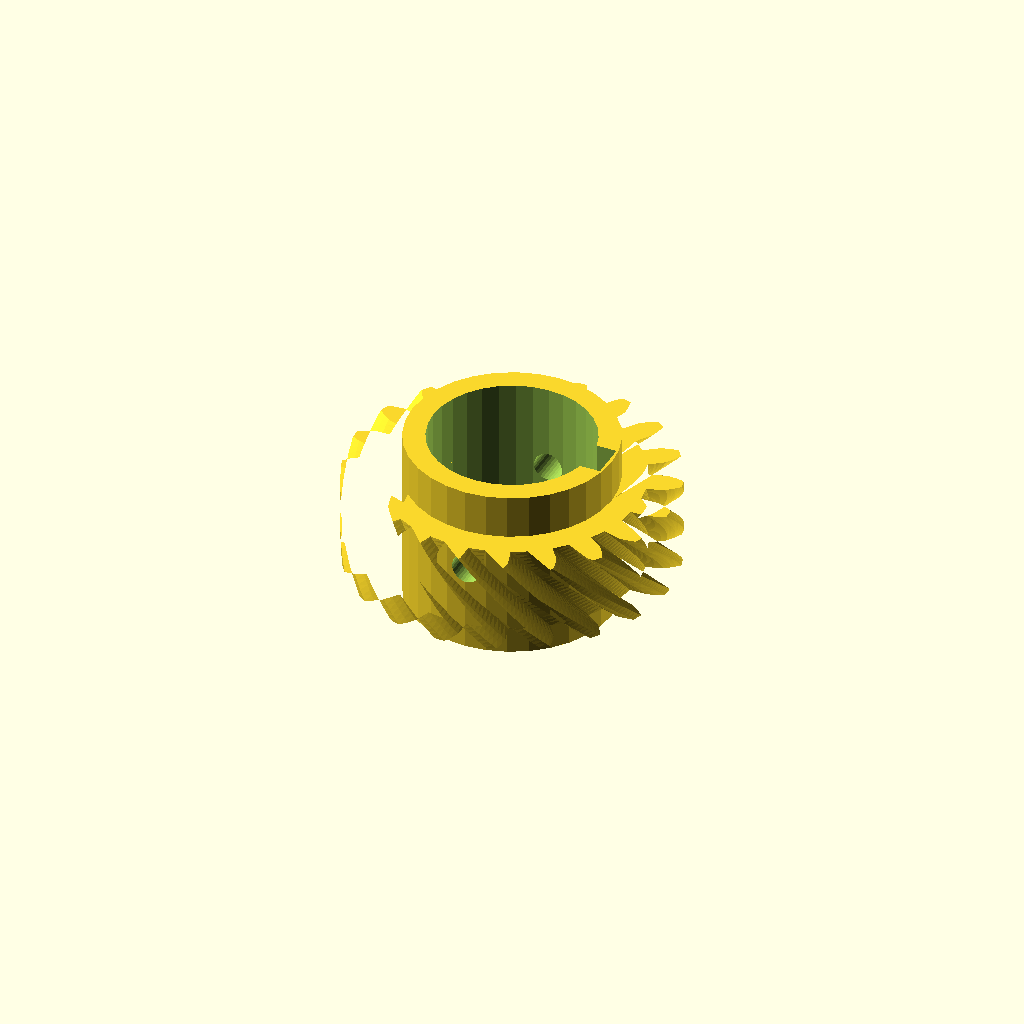
Cell 1: the model at its default parameters.
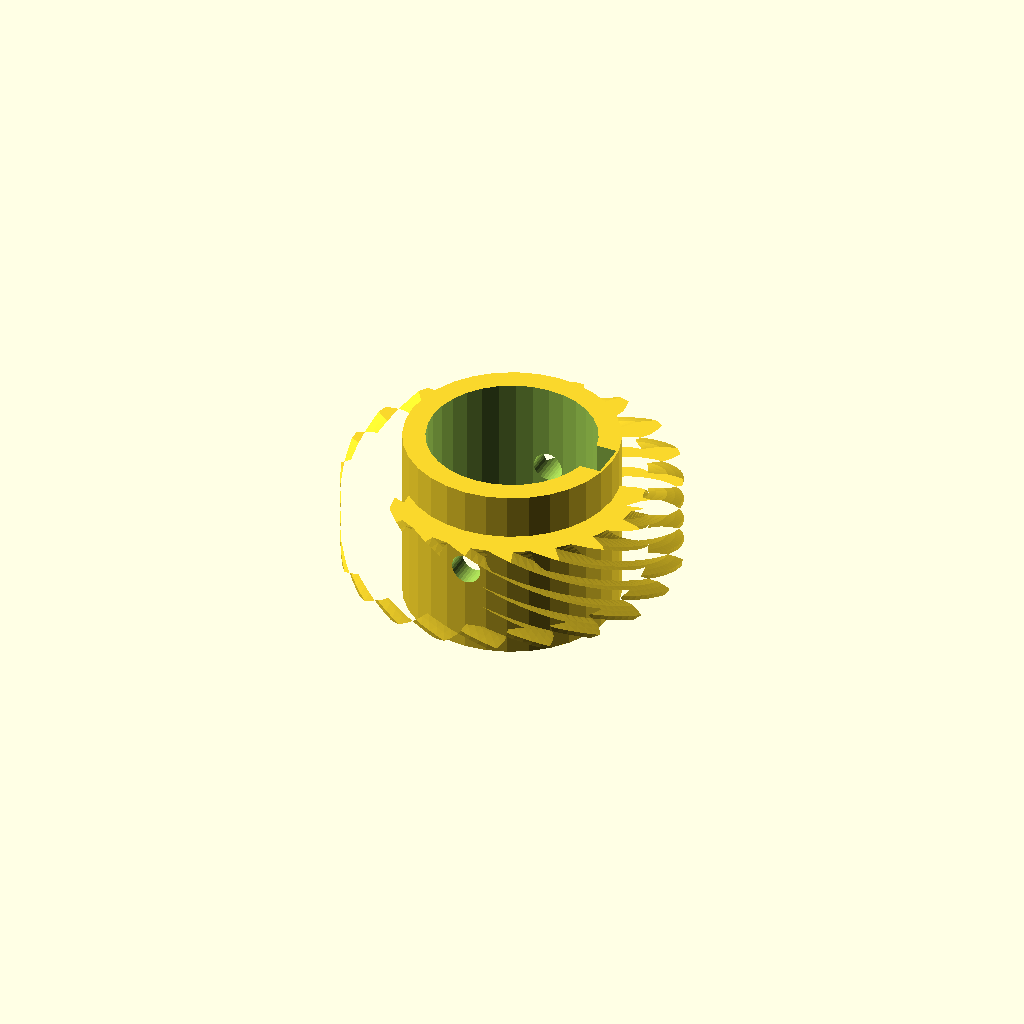
Cell 2 — helix set to 70, the other parameters unchanged.
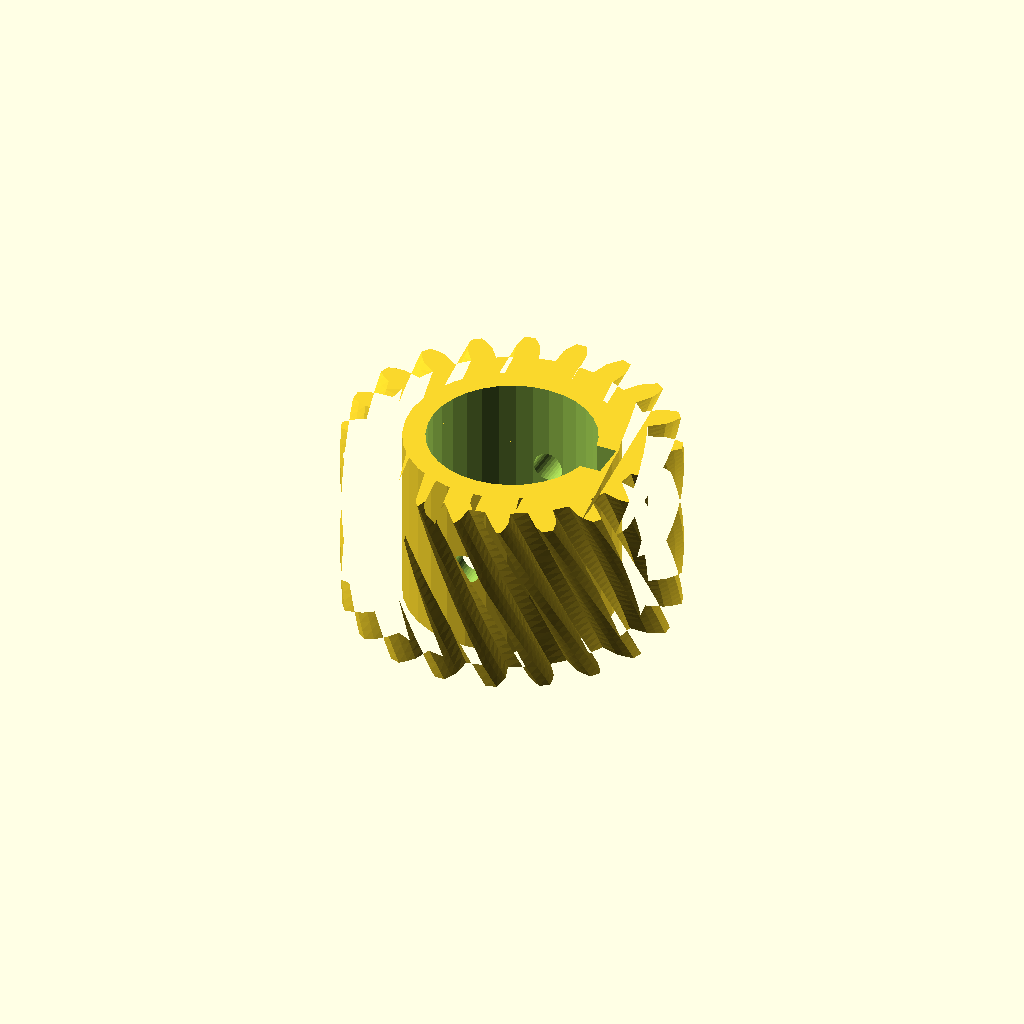
Cell 3: rim_w = 24 (everything else at default).
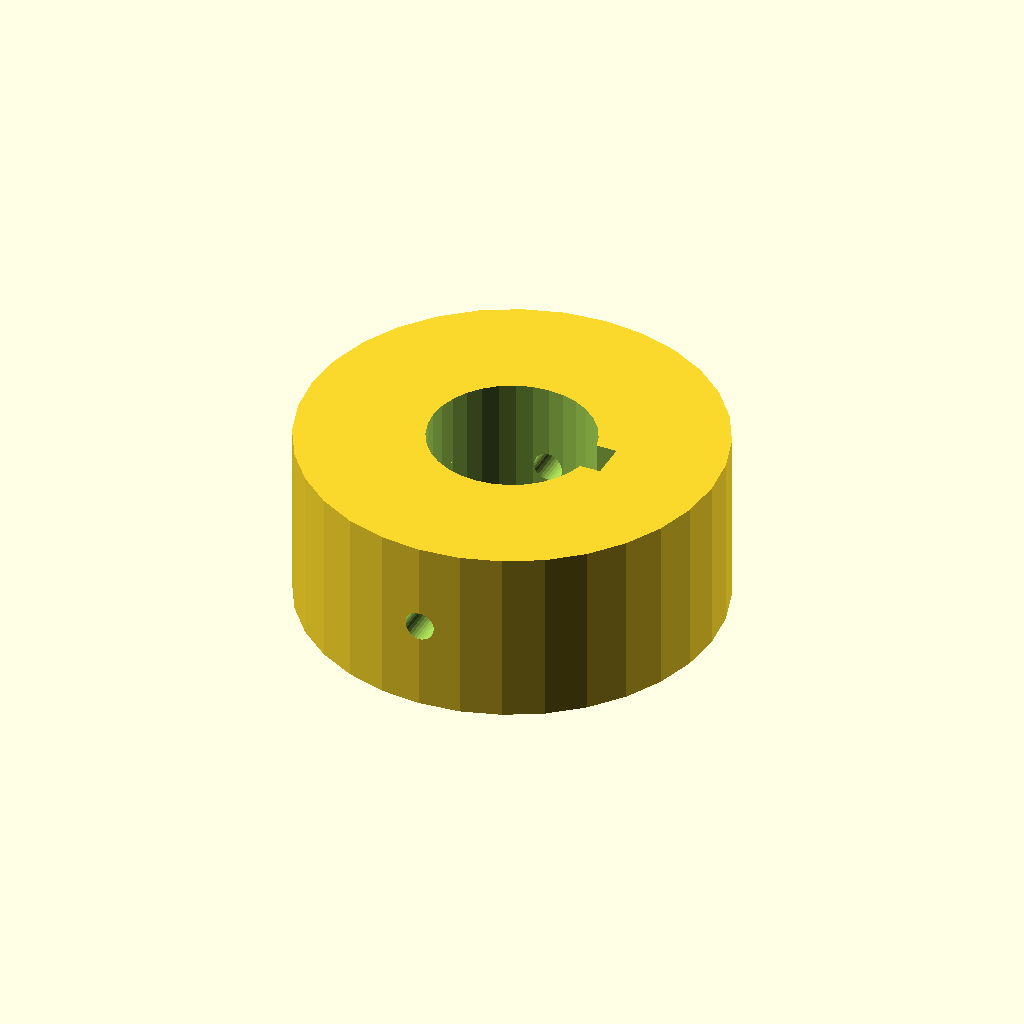
Cell 4: hub_r = 28.22 (everything else at default).
One fixed orthographic camera (rotation 55°, 0°, 25°; colour scheme Cornfield) for every cell.
Source of the model, optional_data/data/gen3/wormwheels/part_0021.scad:
$fn = 32;

// ----------------------------------------------------------------------
// Worm wheel: z20 module 2, 35 degree helix, 24 mm hub
// ----------------------------------------------------------------------

// --- parameters (mm) ---
gear_module = 2;          // tooth module
teeth = 20;               // tooth count
helix = 35;               // helix angle of the rim
rim_w = 12;               // rim width
hub_r = 14.11;            // hub radius
hub_h = 24;               // hub height
bore_d = 22.23;           // hub bore
key_w = 5;                // keyway width
key_depth = 2.5;          // keyway depth
screw_d = 4;              // set screw thread

rim_profile = [[17.424, -1.631], [19.832, -1.598], [20.912, -1.227], [21.989, -0.695], [21.989, 0.695], [20.912, 1.227], [19.832, 1.598], [17.424, 1.631], [17.075, 3.833], [19.355, 4.609], [20.268, 5.295], [21.128, 6.134], [20.698, 7.456], [19.509, 7.629], [18.367, 7.648], [16.067, 6.935], [15.055, 8.922], [16.983, 10.364], [17.639, 11.299], [18.198, 12.363], [17.381, 13.487], [16.197, 13.284], [15.105, 12.949], [13.138, 11.561], [11.561, 13.138], [12.949, 15.105], [13.284, 16.197], [13.487, 17.381], [12.363, 18.198], [11.299, 17.639], [10.364, 16.983], [8.922, 15.055], [6.935, 16.067], [7.648, 18.367], [7.629, 19.509], [7.456, 20.698], [6.134, 21.128], [5.295, 20.268], [4.609, 19.355], [3.833, 17.075], [1.631, 17.424], [1.598, 19.832], [1.227, 20.912], [0.695, 21.989], [-0.695, 21.989], [-1.227, 20.912], [-1.598, 19.832], [-1.631, 17.424], [-3.833, 17.075], [-4.609, 19.355], [-5.295, 20.268], [-6.134, 21.128], [-7.456, 20.698], [-7.629, 19.509], [-7.648, 18.367], [-6.935, 16.067], [-8.922, 15.055], [-10.364, 16.983], [-11.299, 17.639], [-12.363, 18.198], [-13.487, 17.381], [-13.284, 16.197], [-12.949, 15.105], [-11.561, 13.138], [-13.138, 11.561], [-15.105, 12.949], [-16.197, 13.284], [-17.381, 13.487], [-18.198, 12.363], [-17.639, 11.299], [-16.983, 10.364], [-15.055, 8.922], [-16.067, 6.935], [-18.367, 7.648], [-19.509, 7.629], [-20.698, 7.456], [-21.128, 6.134], [-20.268, 5.295], [-19.355, 4.609], [-17.075, 3.833], [-17.424, 1.631], [-19.832, 1.598], [-20.912, 1.227], [-21.989, 0.695], [-21.989, -0.695], [-20.912, -1.227], [-19.832, -1.598], [-17.424, -1.631], [-17.075, -3.833], [-19.355, -4.609], [-20.268, -5.295], [-21.128, -6.134], [-20.698, -7.456], [-19.509, -7.629], [-18.367, -7.648], [-16.067, -6.935], [-15.055, -8.922], [-16.983, -10.364], [-17.639, -11.299], [-18.198, -12.363], [-17.381, -13.487], [-16.197, -13.284], [-15.105, -12.949], [-13.138, -11.561], [-11.561, -13.138], [-12.949, -15.105], [-13.284, -16.197], [-13.487, -17.381], [-12.363, -18.198], [-11.299, -17.639], [-10.364, -16.983], [-8.922, -15.055], [-6.935, -16.067], [-7.648, -18.367], [-7.629, -19.509], [-7.456, -20.698], [-6.134, -21.128], [-5.295, -20.268], [-4.609, -19.355], [-3.833, -17.075], [-1.631, -17.424], [-1.598, -19.832], [-1.227, -20.912], [-0.695, -21.989], [0.695, -21.989], [1.227, -20.912], [1.598, -19.832], [1.631, -17.424], [3.833, -17.075], [4.609, -19.355], [5.295, -20.268], [6.134, -21.128], [7.456, -20.698], [7.629, -19.509], [7.648, -18.367], [6.935, -16.067], [8.922, -15.055], [10.364, -16.983], [11.299, -17.639], [12.363, -18.198], [13.487, -17.381], [13.284, -16.197], [12.949, -15.105], [11.561, -13.138], [13.138, -11.561], [15.105, -12.949], [16.197, -13.284], [17.381, -13.487], [18.198, -12.363], [17.639, -11.299], [16.983, -10.364], [15.055, -8.922], [16.067, -6.935], [18.367, -7.648], [19.509, -7.629], [20.698, -7.456], [21.128, -6.134], [20.268, -5.295], [19.355, -4.609], [17.075, -3.833]];

difference() {
  union() {
    /* rim, twisted to stand in for the helical worm teeth */
    translate([0, 0, (hub_h - rim_w) / 2]) linear_extrude(height = rim_w, twist = helix, slices = 24) polygon(rim_profile);
    /* hub */
    cylinder(h = hub_h, d = 2 * hub_r);
  }
  /* bore */
  translate([0, 0, -2.5]) cylinder(h = hub_h + 5, d = bore_d);
  /* keyway, milled through the whole hub */
  translate([bore_d / 2 - key_depth, -key_w / 2, -2.5]) cube([key_depth + 2.5, key_w, hub_h + 5]);
  /* set screw hole straight through the hub wall */
  translate([0, -hub_r - 2.5, hub_h / 2]) rotate([-90, 0, 0]) cylinder(h = 2 * hub_r + 5, d = screw_d);
}
Customizer parameters (derived from the source; name, type, default, range or options):
gear_module: number, default 2
teeth: number, default 20
helix: number, default 35
rim_w: number, default 12
hub_r: number, default 14.11
hub_h: number, default 24
bore_d: number, default 22.23
key_w: number, default 5
key_depth: number, default 2.5
screw_d: number, default 4
